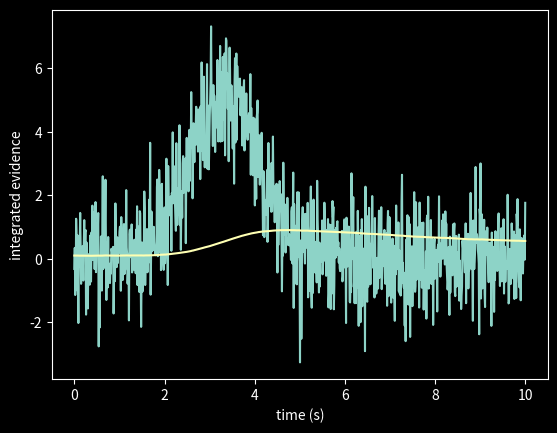
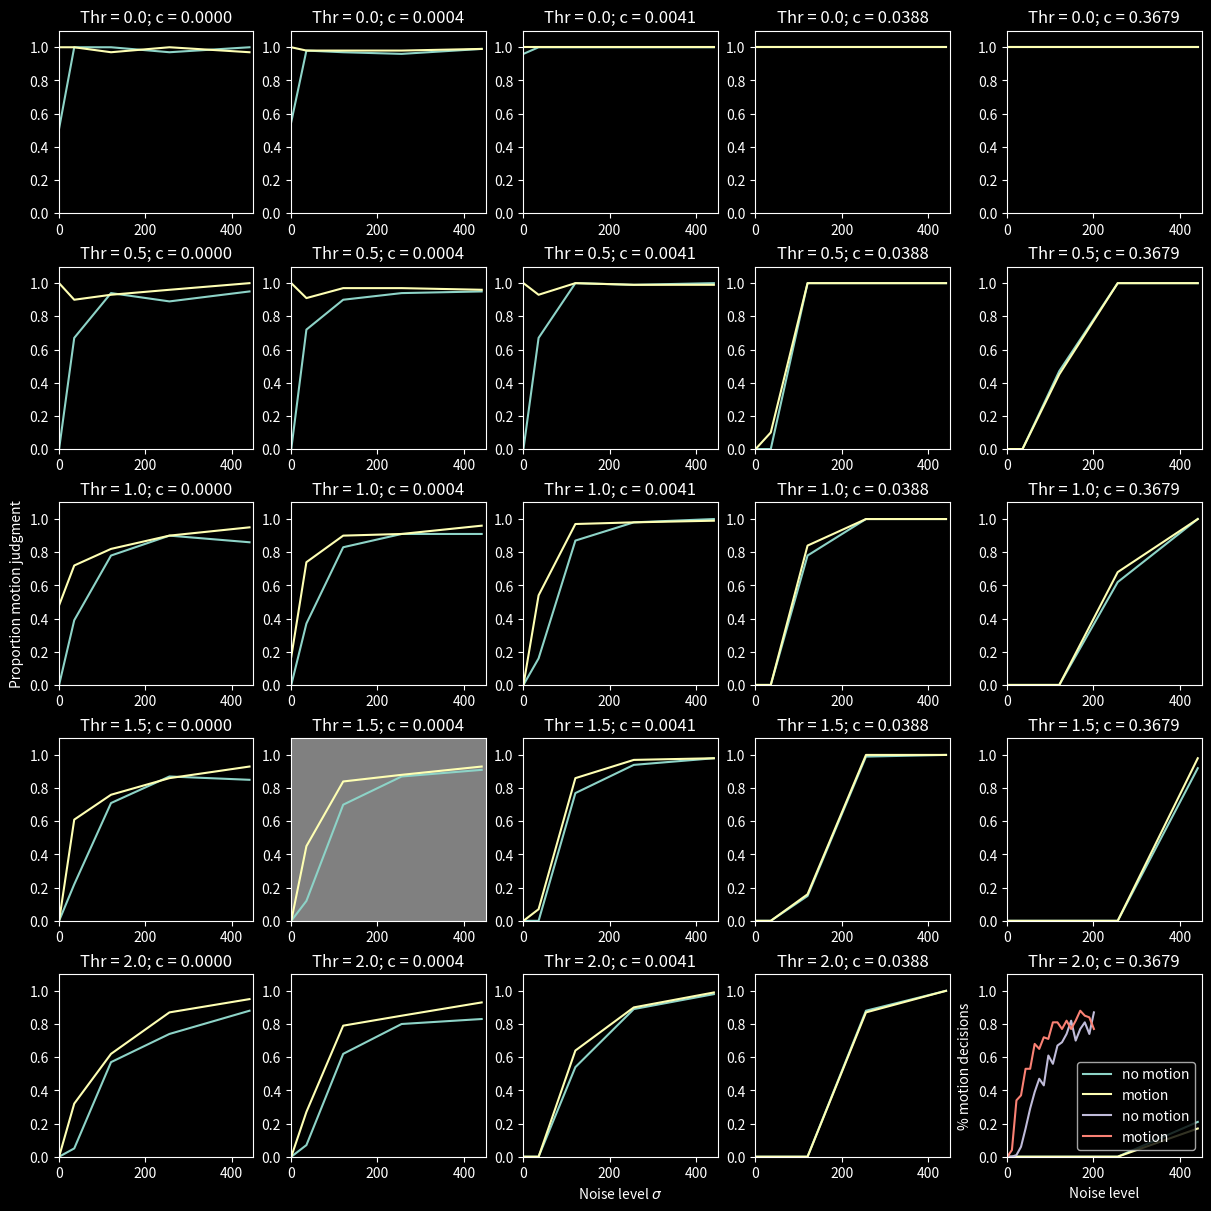

Reproduce these figures in Python, in order.
import numpy as np
import matplotlib.pyplot as plt
from scipy.stats import norm
!pip install pandas --quiet
plt.style.use('dark_background')

def vestibular_signal(sig, mov):
    """
    Computes a vestibular signal that corresponds to the acceleration of the
    train with different amplitudes of noise
    Args:
      sig: scalar SD of noise
      mov: 0 means no self-motion; 1 means self-motion (or scaling or motion signal)
    Returns: vector array of vestibular signal v
    """
    # create white noise series for 10s with 1ms resolution
    x = np.linspace(-7, 14, 1001)
    z = 1/(1 + np.exp(-x))
    noise = norm.rvs(size=1000)
    v = sig*noise + mov*np.diff(z)/0.001

    return v

v = vestibular_signal(1,1)

# plot signal
t = np.linspace(0, 10, 1000)
plt.plot(t,v)
plt.xlabel("time (s)")
plt.ylabel("vestibular signal (a.u.)")

def ddm(v, c):
    """
    Leaky integration of vestibular signal
    Args:
      v: array of vestibular signal
      c: leakage constant
    Outputs: time series of integrated vestibular signal (with leakage)
      = evidence e
    """
    e = np.random.normal(0, 0.1)
    E = []
    for i in range(len(v)):
        e += -c*e + v[i]*0.001
        E.append(e)
    return E

e = ddm(v,c=0.001)

# plot result
plt.plot(t,e)
plt.xlabel("time (s)")
plt.ylabel("integrated evidence")

def threshold(e, thr):
    """
    Thresholding of motion evidence
    Args:
      motion evidence: e (array)
      threshold: thr
    Output: decision d if threshold was reached
    """
    d = any(np.array(e) > thr)*1
    return d

d = threshold(e, .6)
d

def run_model(sig,c,thr,mov):
    """
    runs the full model to simulate self-motion decision, e.g. for train illusion
    Args:
      sig: SD of vestibular noise
      c: leakage constant
      thr: decision threshold
      mov: self-motion? ) no selfmotion; 1 self-motion
    Output: decision d (0: no self-motion; 1: self-motion)
    """
    v = vestibular_signal(sig, mov)
    e = ddm(v,c)
    d = threshold(e, thr)
    return d

d = run_model(200,0.001,0.8,1)
d

import itertools # to automatically generat possible combinations of parameters

# define parameter list
params = {
    'sig': np.linspace(1,21,5)**2,
    'c': np.exp(np.linspace(-10,-1,5)),
    'thr': np.linspace(0,2,5),
    'mov': np.linspace(0,1,2),
}

# run combination of parameters
keys = list(params)
D = []
for i in range(0,100):
    for values in itertools.product(*map(params.get, keys)):
        d = run_model(**dict(zip(keys, values)))
        temp = list(values)
        temp.append(d)
        D.append(temp)

# want data frames:
import pandas as pd
df = pd.DataFrame(D, columns = ['Sig','c','Thr','Mov','Decisions'])
# multi panel layout:
axs = plt.figure(figsize=(12,12), constrained_layout=True).subplots(5, 5)
# plot for movement absent/present
Mov_s = np.unique(df['Mov'])
# plot for leakage parameter & threshold values:
c_s   = np.unique(df['c'])
Thr_s   = np.unique(df['Thr'])
# plot for data for both movement condition for each leakage/threshold combination
Sig_s   = np.unique(df['Sig'])
for Thr_n in range(len(Thr_s)):
    for c_n in range(len(c_s)):
        subdf0 = df[(df.Mov == 0) & (df.c == c_s[c_n]) & (df.Thr == Thr_s[Thr_n])].groupby(['Sig'])['Decisions'].mean()
        subdf1 = df[(df.Mov == 1) & (df.c == c_s[c_n]) & (df.Thr == Thr_s[Thr_n])].groupby(['Sig'])['Decisions'].mean()
        im0 = axs[Thr_n, c_n].plot(Sig_s, subdf0, label="no motion")
        im1 = axs[Thr_n, c_n].plot(Sig_s, subdf1, label="motion")
        axs[Thr_n, c_n].set_title("Thr = {}; c = {:.4f}".format(Thr_s[Thr_n], c_s[c_n]))
        axs[Thr_n, c_n].set_ylim(0, 1.1)
        axs[Thr_n, c_n].set_xlim(0, 450)
axs[4,2].set_xlabel("Noise level $\sigma$")
axs[2,0].set_ylabel("Proportion motion judgment")
axs[3,1].set_facecolor('grey')
axs[4,4].legend();

# run "best" parameter combination
sig = 50
c = 0.0004
thr = 1.5
d0 = []
d1 = []
for i in range(0,1000):
    d0.append(run_model(sig,c,thr,0))
    d1.append(run_model(sig,c,thr,1))
print('\n Motion detected for no-motion =', sum(d0)/10, '%; and motion =', sum(d1)/10, '%')

sig = np.linspace(1,201,20)
c = 0.0004
thr = 1.5
D0 = []
D1 = []
for s in range(len(sig)):
    d0 = []
    d1 = []
    for i in range(0,100):
        d0.append(run_model(sig[s],c,thr,0))
        d1.append(run_model(sig[s],c,thr,1))
    D0.append(sum(d0)/100)
    D1.append(sum(d1)/100)

plt.plot(sig,D0, label="no motion")
plt.plot(sig,D1, label ="motion")
plt.xlabel("Noise level")
plt.ylabel("% motion decisions")
plt.legend();